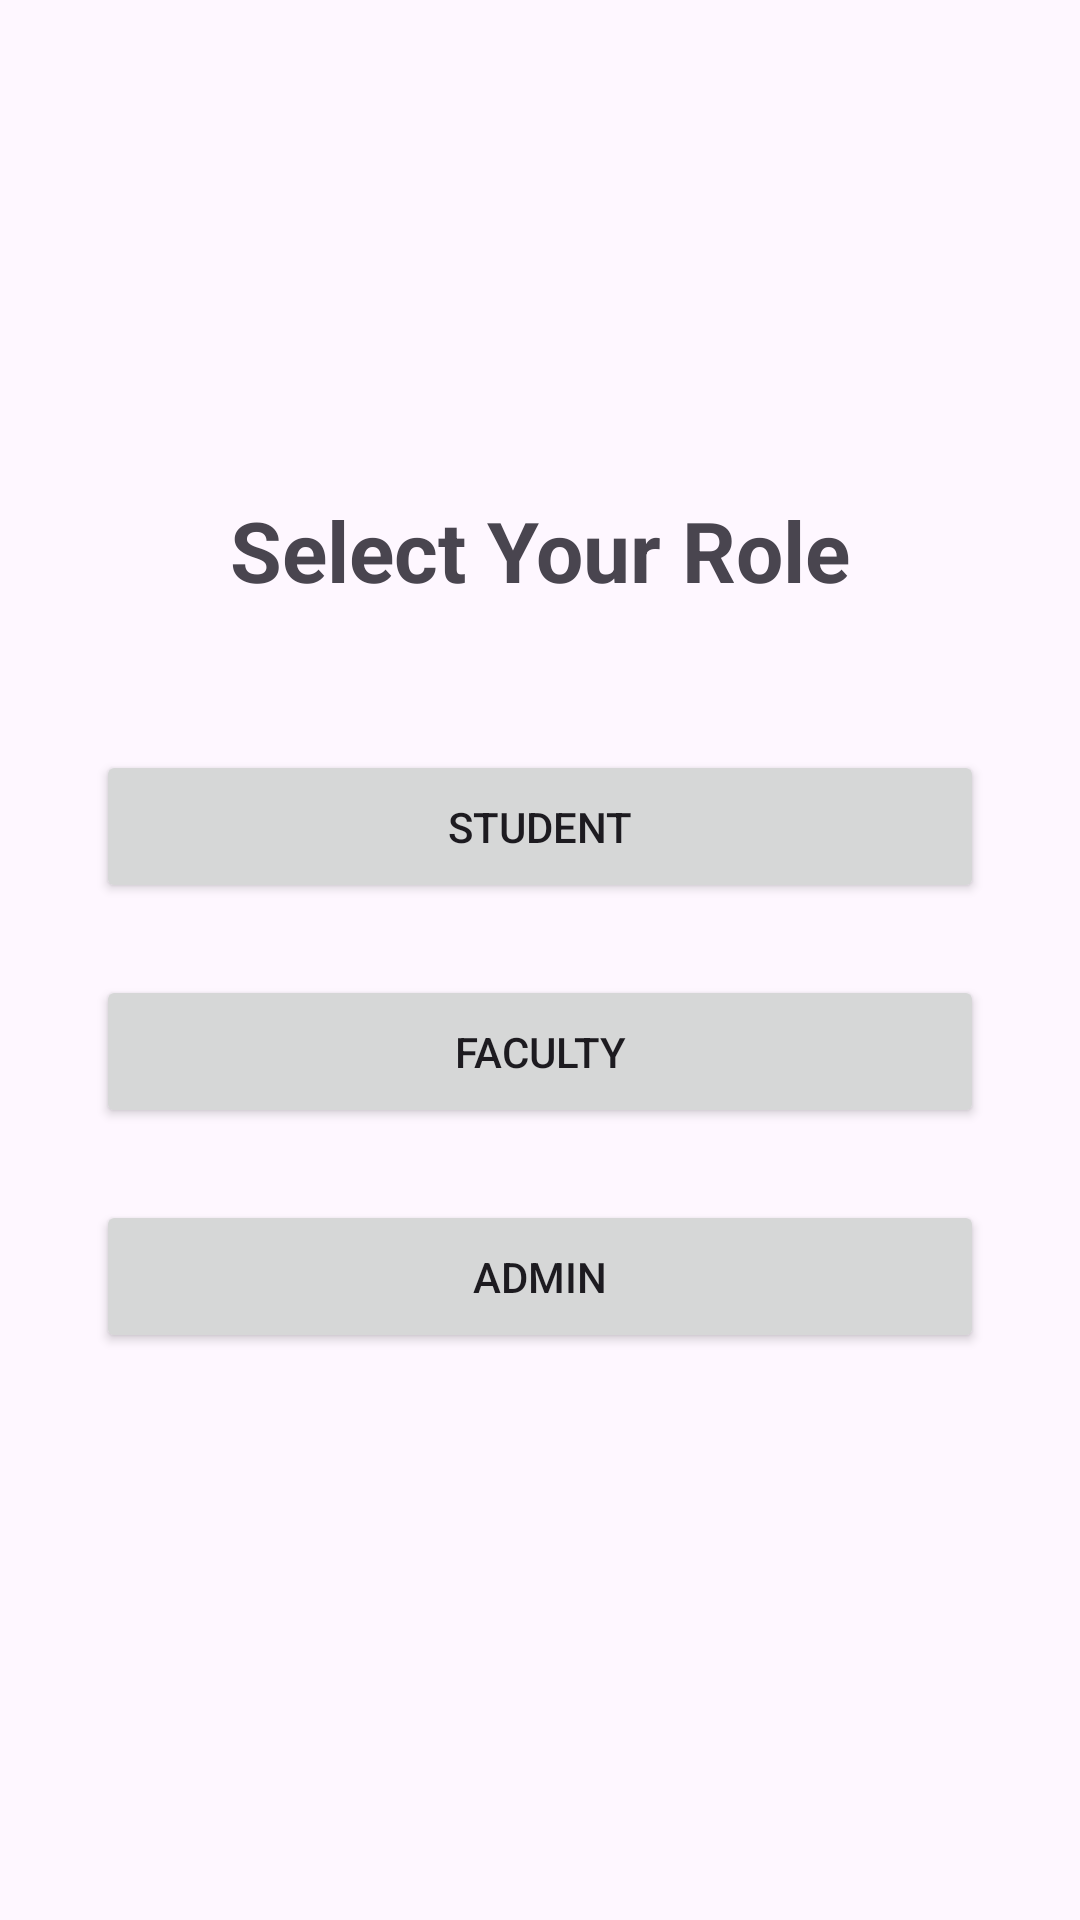

Here is an Android app screen rendered from its layout file. Give the layout XML and the strings, colors and styles it references.
<!-- AndroidManifest.xml: application theme Theme.VJThrive -->
<!-- res/layout/activity_role_selection.xml -->
<?xml version="1.0" encoding="utf-8"?>
<LinearLayout xmlns:android="http://schemas.android.com/apk/res/android"
    android:layout_width="match_parent"
    android:layout_height="match_parent"
    android:orientation="vertical"
    android:padding="32dp"
    android:gravity="center">

    <TextView
        android:layout_width="match_parent"
        android:layout_height="wrap_content"
        android:text="Select Your Role"
        android:textSize="28sp"
        android:textStyle="bold"
        android:textAlignment="center"
        android:layout_marginBottom="48dp" />

    <Button
        android:id="@+id/btnRoleStudent"
        android:layout_width="match_parent"
        android:layout_height="wrap_content"
        android:text="Student"
        android:padding="16dp"
        android:layout_marginBottom="24dp"
        xmlns:app="http://schemas.android.com/apk/res-auto"/>

    <Button
        android:id="@+id/btnRoleFaculty"
        android:layout_width="match_parent"
        android:layout_height="wrap_content"
        android:text="Faculty"
        android:padding="16dp"
        android:layout_marginBottom="24dp"
        xmlns:app="http://schemas.android.com/apk/res-auto"/>

    <Button
        android:id="@+id/btnRoleAdmin"
        android:layout_width="match_parent"
        android:layout_height="wrap_content"
        android:text="Admin"
        android:padding="16dp"
        android:layout_marginBottom="24dp"
        xmlns:app="http://schemas.android.com/apk/res-auto"/>

</LinearLayout>
<!-- resources referenced by this layout -->
<resources>
  <style name="Theme.VJThrive" parent="Base.Theme.VJThrive" />
  <style name="Base.Theme.VJThrive" parent="Theme.Material3.DayNight.NoActionBar">
          
          
      </style>
</resources>
